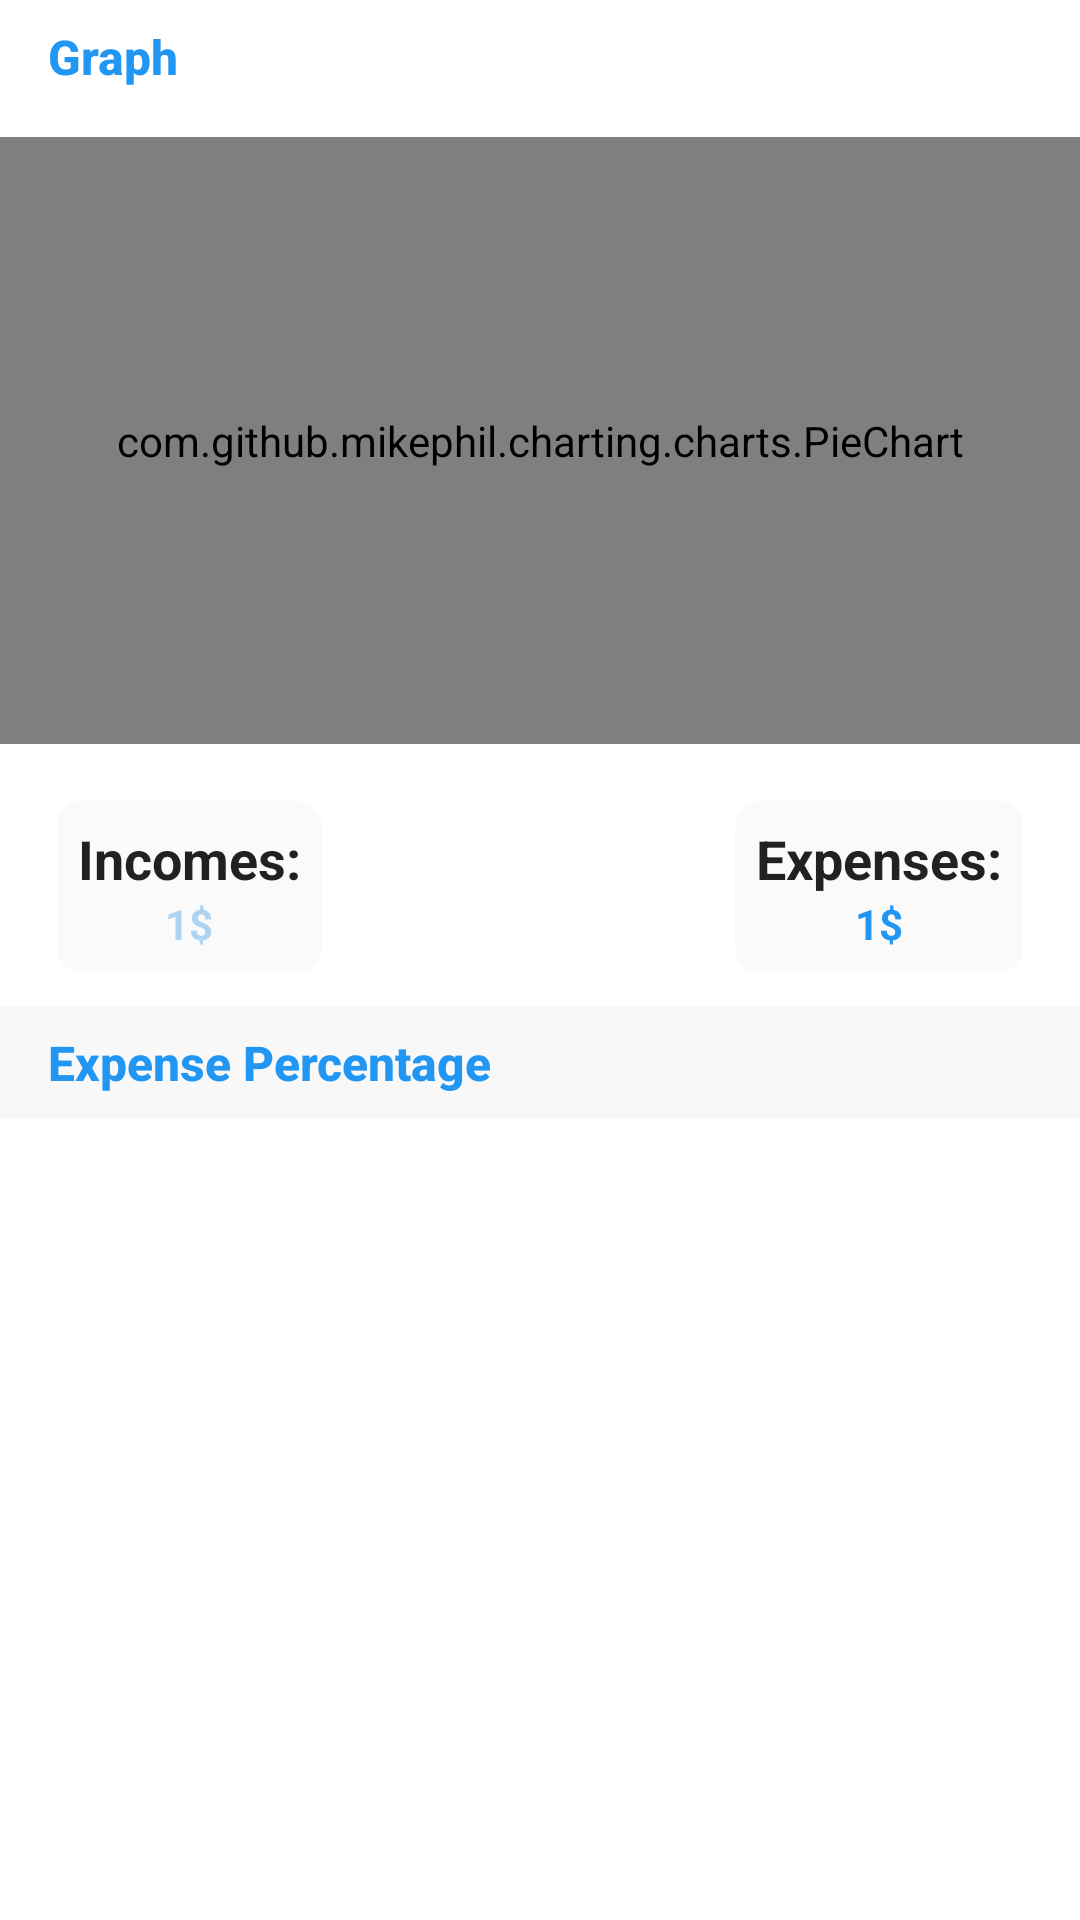

Android layout source for this screen:
<!-- AndroidManifest.xml: application theme MaterialTheme -->
<!-- res/layout/fragment_graph.xml -->
<?xml version="1.0" encoding="utf-8"?>
<androidx.constraintlayout.widget.ConstraintLayout xmlns:android="http://schemas.android.com/apk/res/android"
    xmlns:tools="http://schemas.android.com/tools"
    android:layout_width="match_parent"
    android:layout_height="match_parent"
    android:background="#fff"

    xmlns:app="http://schemas.android.com/apk/res-auto"
    tools:context=".fragments.GraphFragment">

    <LinearLayout
        android:id="@+id/bottom_layout"
        android:layout_width="0dp"
        android:layout_height="0dp"
        android:orientation="vertical"
        app:layout_constraintBottom_toBottomOf="parent"
        app:layout_constraintEnd_toEndOf="parent"
        app:layout_constraintStart_toStartOf="parent"
        app:layout_constraintTop_toTopOf="@+id/guideline5"
        app:layout_constraintVertical_weight="50">

        <RelativeLayout
            android:layout_width="match_parent"
            android:layout_height="wrap_content"
            android:background="#dedede"
            android:orientation="vertical"
            android:paddingLeft="16dp"
            android:paddingTop="8dp"
            android:paddingBottom="8dp"
            android:visibility="gone">

            <TextView
                android:layout_width="wrap_content"
                android:layout_height="wrap_content"
                android:layout_alignParentTop="true"
                android:layout_centerVertical="true"
                android:fontFamily="sans-serif-medium"
                android:text="Incomes/expenses comparasion:"
                android:textColor="@color/secondary_text_material_light"
                android:textSize="16sp" />


        </RelativeLayout>
        <include
            android:id="@+id/incomes_expenses_view"
            layout="@layout/income_expenses_box" />


        <RelativeLayout
            xmlns:android="http://schemas.android.com/apk/res/android"
            android:layout_width="match_parent"
            android:layout_height="wrap_content"
            android:background="#F8F8F8"
            android:orientation="vertical"
            android:paddingLeft="16dp"
            android:paddingTop="8dp"
            android:paddingBottom="8dp">

            <TextView
                android:layout_width="wrap_content"
                android:layout_height="wrap_content"
                android:layout_alignParentTop="true"
                android:layout_centerVertical="true"
                android:fontFamily="sans-serif-medium"
                android:text="Expense Percentage"
                android:textColor="@color/colorPrimary"
                android:textSize="16sp"
                android:textStyle="bold" />


        </RelativeLayout>

        <ListView
            android:id="@+id/favourite_categories_list_view"
            android:layout_width="match_parent"
            android:layout_height="wrap_content"
            android:clipToPadding="false"
            app:layout_constraintBottom_toBottomOf="parent"
            app:layout_constraintEnd_toEndOf="parent"
            app:layout_constraintStart_toStartOf="parent"
            android:paddingBottom="120dp"/>

    </LinearLayout>

    <androidx.constraintlayout.widget.Guideline
        android:id="@+id/guideline5"
        android:layout_width="wrap_content"
        android:layout_height="wrap_content"
        android:orientation="horizontal"
        app:layout_constraintGuide_percent="0.4" />

    <FrameLayout
        android:layout_width="0dp"
        android:layout_height="0dp"
        app:layout_constraintBottom_toTopOf="@+id/guideline5"
        app:layout_constraintEnd_toEndOf="parent"
        app:layout_constraintStart_toStartOf="parent"
        app:layout_constraintTop_toBottomOf="@+id/relativeLayout">

        <com.github.mikephil.charting.charts.PieChart

            android:id="@+id/pie_chart"
            android:layout_width="match_parent"
            android:layout_height="match_parent"
            android:layout_marginTop="8dp"
            android:layout_marginBottom="8dp"
            android:clickable="false"
            app:layout_constraintBottom_toTopOf="@+id/guideline5"
            app:layout_constraintEnd_toEndOf="parent"
            app:layout_constraintStart_toStartOf="parent"
            app:layout_constraintTop_toTopOf="parent">

        </com.github.mikephil.charting.charts.PieChart>
    </FrameLayout>

    <RelativeLayout
        android:id="@+id/relativeLayout"
        android:layout_width="match_parent"
        android:layout_height="wrap_content"
        android:orientation="vertical"
        android:paddingLeft="16dp"
        android:paddingTop="8dp"
        android:paddingBottom="8dp"
        tools:ignore="MissingConstraints">

        <TextView
            android:id="@+id/divider_textview"
            android:layout_width="wrap_content"
            android:layout_height="wrap_content"
            android:layout_alignParentTop="true"
            android:layout_centerVertical="true"
            android:fontFamily="sans-serif-medium"
            android:text="Graph"
            android:textColor="@color/colorPrimary"
            android:textSize="16sp"
            android:textStyle="bold" />


    </RelativeLayout>


</androidx.constraintlayout.widget.ConstraintLayout>
<!-- res/layout/income_expenses_box.xml (included above) -->
<LinearLayout xmlns:android="http://schemas.android.com/apk/res/android"
    xmlns:app="http://schemas.android.com/apk/res-auto"
    xmlns:tools="http://schemas.android.com/tools"
    android:layout_width="match_parent"
    android:layout_height="wrap_content"
    android:orientation="vertical"
    android:paddingLeft="16dp"
    android:paddingTop="8dp"

    android:paddingRight="16dp"
    android:paddingBottom="8dp">


    <androidx.constraintlayout.widget.ConstraintLayout
        android:layout_width="match_parent"
        android:layout_height="wrap_content"
        android:visibility="gone"
        app:layout_constraintEnd_toEndOf="parent"
        app:layout_constraintStart_toStartOf="parent">

        <ProgressBar
            android:id="@+id/background_progress_bar"
            style="?android:attr/progressBarStyleHorizontal"
            android:layout_width="0dp"
            android:layout_height="30dp"
            android:max="100"
            android:progress="100"
            android:progressTint="@color/primary_text_expense"
            app:layout_constraintBottom_toBottomOf="parent"
            app:layout_constraintEnd_toEndOf="parent"
            app:layout_constraintStart_toStartOf="parent" />

        <ProgressBar
            android:id="@+id/progress_bar"
            style="?android:attr/progressBarStyleHorizontal"
            android:layout_width="0dp"
            android:layout_height="30dp"

            android:max="100"
            android:progress="50"
            android:progressBackgroundTint="@android:color/transparent"
            android:progressTint="@color/primary_text_income"
            app:layout_constraintBottom_toBottomOf="parent"
            app:layout_constraintEnd_toEndOf="parent"
            app:layout_constraintStart_toStartOf="parent" />
    </androidx.constraintlayout.widget.ConstraintLayout>

    <RelativeLayout
        android:layout_width="match_parent"
        android:layout_height="wrap_content"
        >

        <LinearLayout
            android:layout_width="wrap_content"
            android:layout_height="wrap_content"
            android:orientation="vertical"
            android:padding="10dp"
            android:background="@drawable/btn_op"
            android:layout_alignParentEnd="true"

            app:layout_constraintBottom_toBottomOf="parent"
            app:layout_constraintEnd_toEndOf="parent"
            app:layout_constraintVertical_bias="0.0">

            <TextView
                android:id="@+id/textView6"
                android:layout_width="wrap_content"
                android:layout_height="wrap_content"
                android:text="Expenses:"
                android:textStyle="bold"
                android:textSize="18dp"

                app:layout_constraintEnd_toEndOf="parent"
                app:layout_constraintStart_toStartOf="parent"
                android:textColor="@color/primary_text_material_light"
                tools:ignore="MissingConstraints" />

            <TextView
                android:id="@+id/expenses_textview"
                android:layout_width="wrap_content"
                android:layout_height="wrap_content"
                android:text="1$"
                android:textStyle="bold"
                android:layout_gravity="center"

                android:textColor="@color/primary_text_expense"
                app:layout_constraintEnd_toEndOf="parent"
                app:layout_constraintHorizontal_bias="0.489"
                app:layout_constraintStart_toStartOf="parent"
                app:layout_constraintTop_toBottomOf="@+id/textView6" />
        </LinearLayout>

        <LinearLayout
            android:layout_width="wrap_content"
            android:layout_height="wrap_content"
            android:orientation="vertical"
            android:padding="10dp"
            android:background="@drawable/btn_op"
            app:layout_constraintBottom_toBottomOf="parent"
            app:layout_constraintStart_toStartOf="parent"
            >


            <TextView
                android:id="@+id/textView4"
                android:layout_width="wrap_content"
                android:layout_height="wrap_content"
                android:text="Incomes:"
                android:textSize="18dp"
                android:textStyle="bold"
                app:layout_constraintEnd_toEndOf="parent"
                app:layout_constraintStart_toStartOf="parent"
                android:textColor="@color/primary_text_material_light"
                tools:ignore="MissingConstraints" />

            <TextView
                android:id="@+id/incomes_textview"
                android:layout_width="wrap_content"
                android:layout_height="wrap_content"
                android:text="1$"
                android:layout_gravity="center"

                android:textStyle="bold"
                android:textColor="@color/gauge_income"
                app:layout_constraintEnd_toEndOf="parent"
                app:layout_constraintHorizontal_bias="0.489"
                app:layout_constraintStart_toStartOf="parent"
                app:layout_constraintTop_toBottomOf="@+id/textView4" />
        </LinearLayout>

    </RelativeLayout>


</LinearLayout>
<!-- resources referenced by this layout -->
<resources>
  <color name="colorPrimary">#2196F3</color>
  <color name="gauge_income">#ADD4F3</color>
  <color name="primary_text_expense">#2196F3</color>
  <color name="primary_text_income">#4CAF50</color>
  <color name="primary_text_material_light">#de000000</color>
  <color name="secondary_text_material_light">#8a000000</color>
  <!-- drawable btn_op (drawable) -->
  <selector xmlns:android="http://schemas.android.com/apk/res/android">
      <item>
          <shape android:shape="rectangle">
  
              <stroke android:width="3dp"
                  android:color="#FFFFFF"/>
              <corners android:radius="10dp"/>
  
              <solid android:color="#FAFAFA"/>
  
  
          </shape>
      </item>
  </selector>
  <style name="MaterialTheme" parent="Theme.AppCompat.Light.NoActionBar">
          <item name="colorPrimary">@color/colorPrimary</item>
          <item name="colorPrimaryDark">@color/colorPrimaryDark</item>
          <item name="colorAccent">@color/colorAccent</item>
          <item name="android:windowContentTransitions">true</item>
          <item name="android:windowAllowEnterTransitionOverlap">true</item>
          <item name="android:windowAllowReturnTransitionOverlap">true</item>
          <item name="android:windowSharedElementEnterTransition">@android:transition/move</item>
          <item name="android:windowSharedElementExitTransition">@android:transition/move</item>
      </style>
  <color name="colorPrimaryDark">#056FC3</color>
  <color name="colorAccent">#005EA8</color>
</resources>
